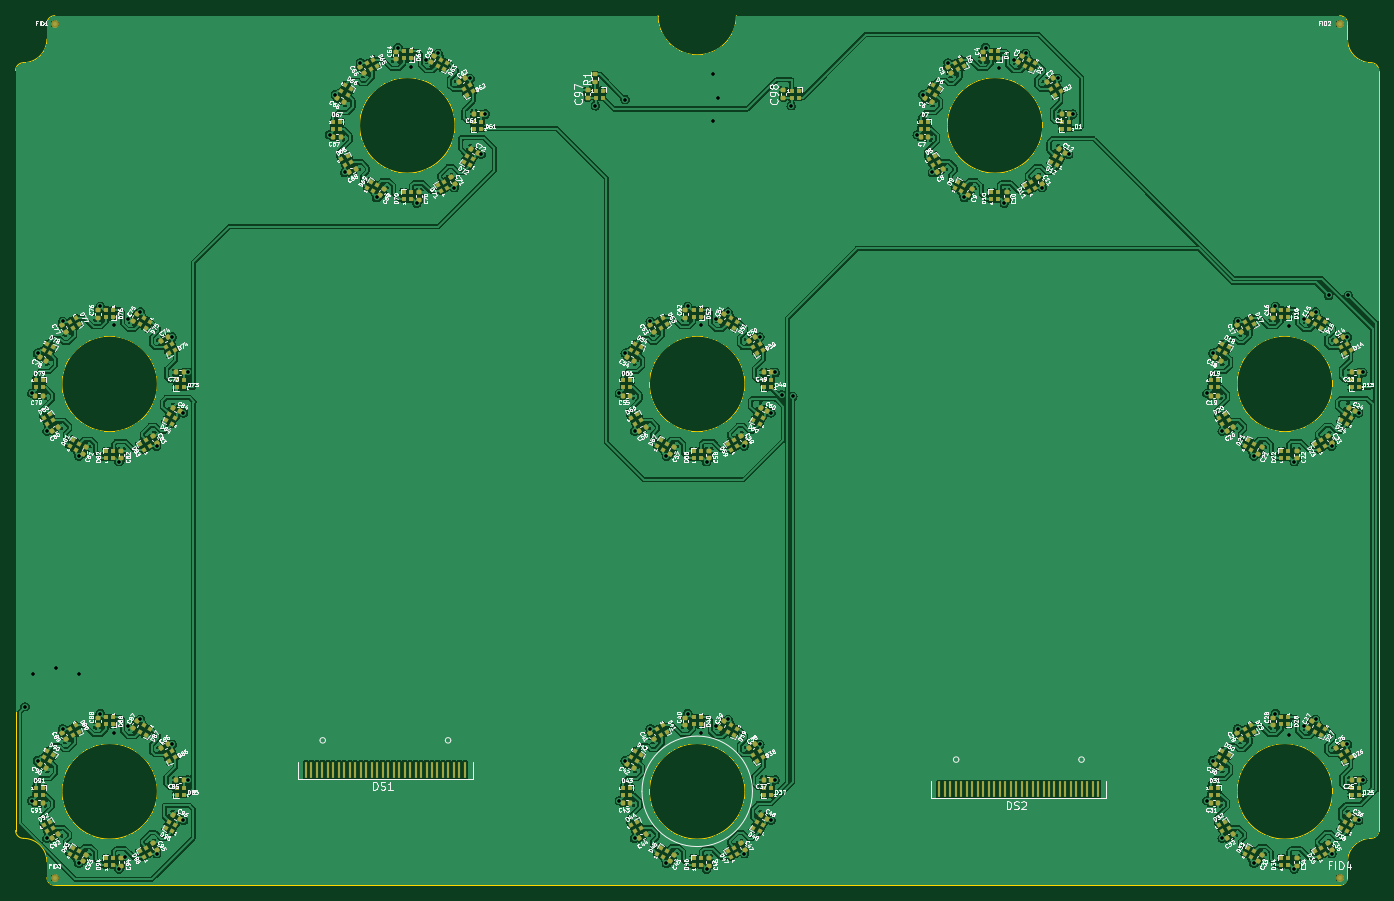
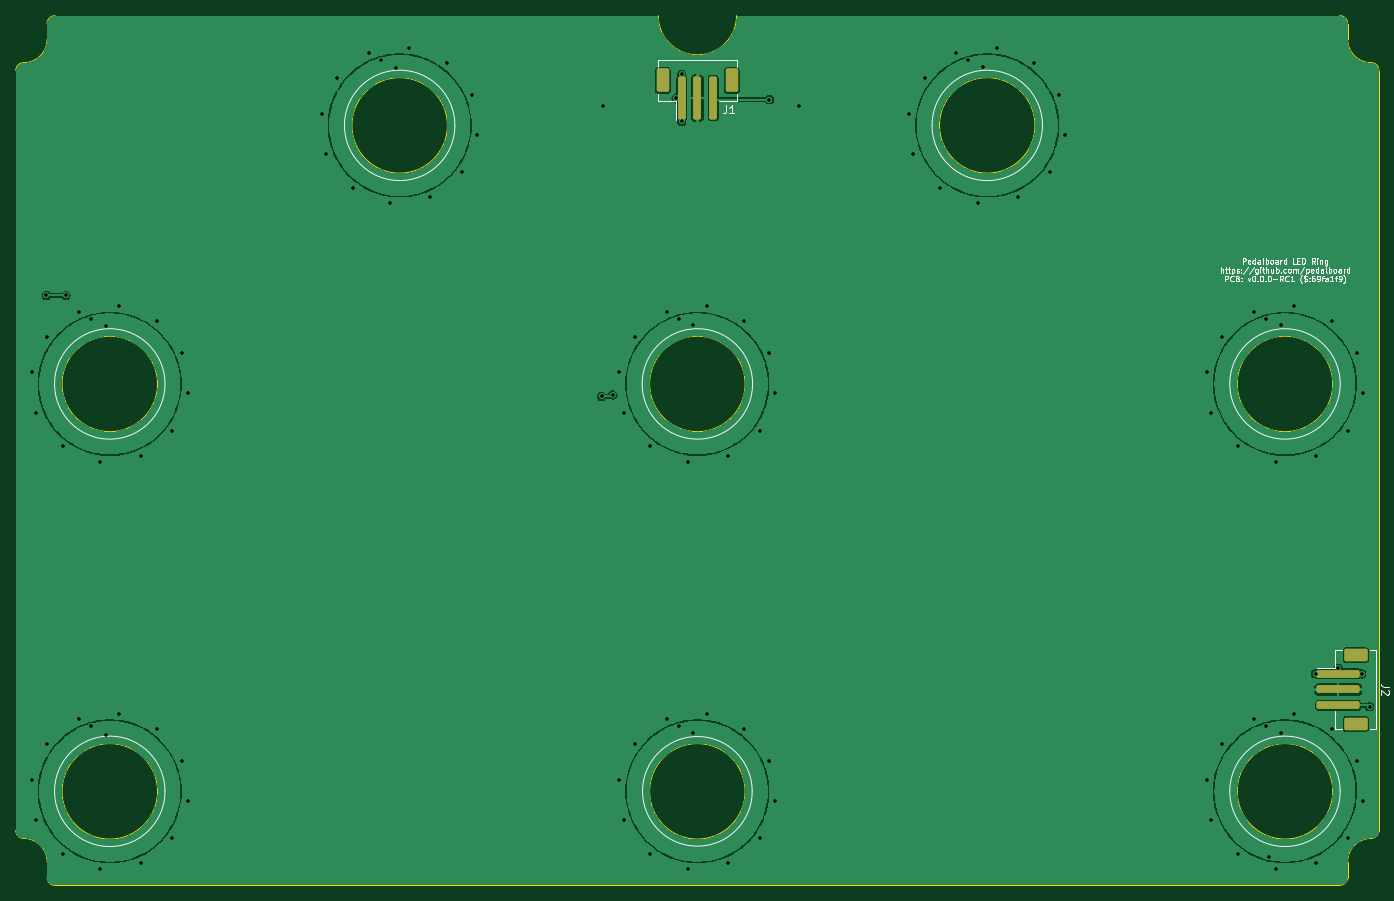
Circuit board: 10 layer files. Board 174.0 x 111.0 mm.
- bottom_copper: pedalboard-display-B_Cu.gbr (204379 bytes)
- bottom_mask: pedalboard-display-B_Mask.gbr (1744 bytes)
- bottom_silk: pedalboard-display-B_Silkscreen.gbr (39261 bytes)
- outline: pedalboard-display-Edge_Cuts.gbr (3290 bytes)
- top_copper: pedalboard-display-F_Cu.gbr (693076 bytes)
- top_mask: pedalboard-display-F_Mask.gbr (23962 bytes)
- top_silk: pedalboard-display-F_Silkscreen.gbr (440886 bytes)
- drill: pedalboard-display-NPTH_drill.gbr (479 bytes)
- drill: pedalboard-display-PTH_drill.gbr (3706 bytes)
- drill: pedalboard-display-drill.drl (2204 bytes)

=== bottom_copper: pedalboard-display-B_Cu.gbr (204379 bytes, source omitted) ===
=== bottom_mask: pedalboard-display-B_Mask.gbr (1744 bytes, source withheld) ===
=== bottom_silk: pedalboard-display-B_Silkscreen.gbr (39261 bytes, source omitted) ===
=== outline: pedalboard-display-Edge_Cuts.gbr ===
%TF.GenerationSoftware,KiCad,Pcbnew,8.0.4+1*%
%TF.CreationDate,2024-10-05T16:27:55+00:00*%
%TF.ProjectId,pedalboard-display,70656461-6c62-46f6-9172-642d64697370,0.0.0-RC1*%
%TF.SameCoordinates,Original*%
%TF.FileFunction,Profile,NP*%
%FSLAX46Y46*%
G04 Gerber Fmt 4.6, Leading zero omitted, Abs format (unit mm)*
G04 Created by KiCad (PCBNEW 8.0.4+1) date 2024-10-05 16:27:55*
%MOMM*%
%LPD*%
G01*
G04 APERTURE LIST*
%TA.AperFunction,Profile*%
%ADD10C,0.100000*%
%TD*%
G04 APERTURE END LIST*
D10*
X25000000Y-136000000D02*
X112000000Y-136000000D01*
X188100000Y-124000000D02*
G75*
G02*
X175900000Y-124000000I-6100000J0D01*
G01*
X175900000Y-124000000D02*
G75*
G02*
X188100000Y-124000000I6100000J0D01*
G01*
X24000000Y-26000000D02*
G75*
G02*
X25000000Y-25000000I1000000J0D01*
G01*
X20000000Y-32000000D02*
G75*
G02*
X21000000Y-31000000I1000000J0D01*
G01*
X124200000Y-25000000D02*
X189000000Y-25000000D01*
X24000000Y-133000000D02*
X24000000Y-135000000D01*
X190000000Y-26000000D02*
X190000000Y-28000000D01*
X193000000Y-31000000D02*
G75*
G02*
X194000000Y-32000000I0J-1000000D01*
G01*
X21000000Y-130000000D02*
G75*
G02*
X20000000Y-129000000I0J1000000D01*
G01*
X112000000Y-25000000D02*
G75*
G02*
X102000000Y-25000000I-5000000J0D01*
G01*
X112000000Y-136000000D02*
X189000000Y-136000000D01*
X151100000Y-39000000D02*
G75*
G02*
X138900000Y-39000000I-6100000J0D01*
G01*
X138900000Y-39000000D02*
G75*
G02*
X151100000Y-39000000I6100000J0D01*
G01*
X24000000Y-28000000D02*
G75*
G02*
X21000000Y-31000000I-3000000J0D01*
G01*
X94200000Y-25000000D02*
X102000000Y-25000000D01*
X76100000Y-39000000D02*
G75*
G02*
X63900000Y-39000000I-6100000J0D01*
G01*
X63900000Y-39000000D02*
G75*
G02*
X76100000Y-39000000I6100000J0D01*
G01*
X188100000Y-72000000D02*
G75*
G02*
X175900000Y-72000000I-6100000J0D01*
G01*
X175900000Y-72000000D02*
G75*
G02*
X188100000Y-72000000I6100000J0D01*
G01*
X38100000Y-124000000D02*
G75*
G02*
X25900000Y-124000000I-6100000J0D01*
G01*
X25900000Y-124000000D02*
G75*
G02*
X38100000Y-124000000I6100000J0D01*
G01*
X113100000Y-72000000D02*
G75*
G02*
X100900000Y-72000000I-6100000J0D01*
G01*
X100900000Y-72000000D02*
G75*
G02*
X113100000Y-72000000I6100000J0D01*
G01*
X194000000Y-32000000D02*
X194000000Y-129000000D01*
X190000000Y-135000000D02*
G75*
G02*
X189000000Y-136000000I-1000000J0D01*
G01*
X38100000Y-72000000D02*
G75*
G02*
X25900000Y-72000000I-6100000J0D01*
G01*
X25900000Y-72000000D02*
G75*
G02*
X38100000Y-72000000I6100000J0D01*
G01*
X112000000Y-25000000D02*
X124200000Y-25000000D01*
X25000000Y-136000000D02*
G75*
G02*
X24000000Y-135000000I0J1000000D01*
G01*
X194000000Y-129000000D02*
G75*
G02*
X193000000Y-130000000I-1000000J0D01*
G01*
X189000000Y-25000000D02*
G75*
G02*
X190000000Y-26000000I0J-1000000D01*
G01*
X193000000Y-31000000D02*
G75*
G02*
X190000000Y-28000000I0J3000000D01*
G01*
X20000000Y-129000000D02*
X20000000Y-32000000D01*
X94200000Y-25000000D02*
X25000000Y-25000000D01*
X190000000Y-133000000D02*
X190000000Y-135000000D01*
X190000000Y-133000000D02*
G75*
G02*
X193000000Y-130000000I3000000J0D01*
G01*
X24000000Y-26000000D02*
X24000000Y-28000000D01*
X113100000Y-124000000D02*
G75*
G02*
X100900000Y-124000000I-6100000J0D01*
G01*
X100900000Y-124000000D02*
G75*
G02*
X113100000Y-124000000I6100000J0D01*
G01*
X21000000Y-130000000D02*
G75*
G02*
X24000000Y-133000000I0J-3000000D01*
G01*
M02*

=== top_copper: pedalboard-display-F_Cu.gbr (693076 bytes, source omitted) ===
=== top_mask: pedalboard-display-F_Mask.gbr (23962 bytes, source omitted) ===
=== top_silk: pedalboard-display-F_Silkscreen.gbr (440886 bytes, source omitted) ===
=== drill: pedalboard-display-NPTH_drill.gbr ===
%TF.GenerationSoftware,KiCad,Pcbnew,8.0.4+1*%
%TF.CreationDate,2024-10-05T16:27:55+00:00*%
%TF.ProjectId,pedalboard-display,70656461-6c62-46f6-9172-642d64697370,0.0.0-RC1*%
%TF.SameCoordinates,Original*%
%TF.FileFunction,NonPlated,1,2,NPTH*%
%TF.FilePolarity,Positive*%
%FSLAX46Y46*%
G04 Gerber Fmt 4.6, Leading zero omitted, Abs format (unit mm)*
G04 Created by KiCad (PCBNEW 8.0.4+1) date 2024-10-05 16:27:55*
%MOMM*%
%LPD*%
G01*
G04 APERTURE LIST*
G04 APERTURE END LIST*
M02*

=== drill: pedalboard-display-PTH_drill.gbr ===
%TF.GenerationSoftware,KiCad,Pcbnew,8.0.4+1*%
%TF.CreationDate,2024-10-05T16:27:55+00:00*%
%TF.ProjectId,pedalboard-display,70656461-6c62-46f6-9172-642d64697370,0.0.0-RC1*%
%TF.SameCoordinates,Original*%
%TF.FileFunction,Plated,1,2,PTH,Drill*%
%TF.FilePolarity,Positive*%
%FSLAX46Y46*%
G04 Gerber Fmt 4.6, Leading zero omitted, Abs format (unit mm)*
G04 Created by KiCad (PCBNEW 8.0.4+1) date 2024-10-05 16:27:55*
%MOMM*%
%LPD*%
G01*
G04 APERTURE LIST*
%TA.AperFunction,ViaDrill*%
%ADD10C,0.400000*%
%TD*%
G04 APERTURE END LIST*
D10*
X21200000Y-113200000D03*
X22071797Y-73196152D03*
X22071797Y-125196152D03*
X22200000Y-109000000D03*
X22803848Y-68071797D03*
X22803848Y-120071797D03*
X24000000Y-78000000D03*
X24000000Y-130000000D03*
X25200000Y-108300000D03*
X26000000Y-64000000D03*
X26000000Y-116000000D03*
X28071797Y-81196152D03*
X28071797Y-133196152D03*
X28100000Y-109000000D03*
X30803848Y-62071797D03*
X30803848Y-114071797D03*
X32500000Y-64500000D03*
X32500000Y-116600000D03*
X33196152Y-81928203D03*
X33196152Y-133928203D03*
X34000000Y-132400000D03*
X34400000Y-63700000D03*
X34400000Y-115700000D03*
X35928203Y-62803848D03*
X35928203Y-114803848D03*
X38000000Y-79940000D03*
X38000000Y-131940000D03*
X40000000Y-66000000D03*
X40000000Y-118000000D03*
X41420000Y-75690000D03*
X41420000Y-127690000D03*
X41950000Y-70540000D03*
X41950000Y-122540000D03*
X60071797Y-40196152D03*
X60803848Y-35071797D03*
X62000000Y-45000000D03*
X64000000Y-31000000D03*
X66071797Y-48196152D03*
X68803848Y-29071797D03*
X70500000Y-31500000D03*
X71196152Y-48928203D03*
X72400000Y-30700000D03*
X73928203Y-29803848D03*
X76000000Y-46940000D03*
X78000000Y-33000000D03*
X79420000Y-42690000D03*
X79950000Y-37540000D03*
X94000000Y-36500000D03*
X97071797Y-73196152D03*
X97071797Y-125196152D03*
X97800000Y-35700000D03*
X97803848Y-68071797D03*
X97803848Y-120071797D03*
X99000000Y-78000000D03*
X99000000Y-130000000D03*
X101000000Y-64000000D03*
X101000000Y-116000000D03*
X103071797Y-81196152D03*
X103071797Y-133196152D03*
X105803848Y-62071797D03*
X105803848Y-114071797D03*
X107500000Y-64500000D03*
X107500000Y-116500000D03*
X108196152Y-81928203D03*
X108196152Y-133928203D03*
X109000000Y-32500000D03*
X109000000Y-38500000D03*
X109400000Y-63700000D03*
X109400000Y-115700000D03*
X109700000Y-35500000D03*
X110928203Y-62803848D03*
X110928203Y-114803848D03*
X113000000Y-79940000D03*
X113000000Y-131940000D03*
X115000000Y-66000000D03*
X115000000Y-118000000D03*
X116420000Y-75690000D03*
X116420000Y-127690000D03*
X116950000Y-70540000D03*
X116950000Y-122540000D03*
X117795000Y-73400000D03*
X119000000Y-36500000D03*
X119205000Y-73600000D03*
X135071797Y-40196152D03*
X135803848Y-35071797D03*
X137000000Y-45000000D03*
X139000000Y-31000000D03*
X141071797Y-48196152D03*
X143803848Y-29071797D03*
X145500000Y-31700000D03*
X146196152Y-48928203D03*
X147400000Y-30700000D03*
X148928203Y-29803848D03*
X151000000Y-46940000D03*
X153000000Y-33000000D03*
X154420000Y-42690000D03*
X154950000Y-37540000D03*
X172071797Y-73196152D03*
X172071797Y-125196152D03*
X172803848Y-68071797D03*
X172803848Y-120071797D03*
X174000000Y-78000000D03*
X174000000Y-130000000D03*
X176000000Y-64000000D03*
X176000000Y-116000000D03*
X178071797Y-81196152D03*
X178071797Y-133196152D03*
X180803848Y-62071797D03*
X180803848Y-114071797D03*
X182500000Y-64600000D03*
X182500000Y-116800000D03*
X183196152Y-81928203D03*
X183196152Y-133928203D03*
X184400000Y-63700000D03*
X184400000Y-115700000D03*
X185928203Y-62803848D03*
X185928203Y-114803848D03*
X187600000Y-60700000D03*
X188000000Y-79940000D03*
X188000000Y-131940000D03*
X190000000Y-66000000D03*
X190000000Y-118000000D03*
X190100000Y-60700000D03*
X191420000Y-75690000D03*
X191420000Y-127690000D03*
X191950000Y-70540000D03*
X191950000Y-122540000D03*
M02*

=== drill: pedalboard-display-drill.drl ===
M48
; DRILL file {KiCad 8.0.4+1} date 2024-10-05T16:27:50+0000
; FORMAT={-:-/ absolute / metric / decimal}
; #@! TF.CreationDate,2024-10-05T16:27:50+00:00
; #@! TF.GenerationSoftware,Kicad,Pcbnew,8.0.4+1
; #@! TF.FileFunction,MixedPlating,1,2
FMAT,2
METRIC
; #@! TA.AperFunction,Plated,PTH,ViaDrill
T1C0.400
%
G90
G05
T1
X21.2Y-113.2
X22.072Y-73.196
X22.072Y-125.196
X22.2Y-109.0
X22.804Y-68.072
X22.804Y-120.072
X24.0Y-78.0
X24.0Y-130.0
X25.2Y-108.3
X26.0Y-64.0
X26.0Y-116.0
X28.072Y-81.196
X28.072Y-133.196
X28.1Y-109.0
X30.804Y-62.072
X30.804Y-114.072
X32.5Y-64.5
X32.5Y-116.6
X33.196Y-81.928
X33.196Y-133.928
X34.0Y-132.4
X34.4Y-63.7
X34.4Y-115.7
X35.928Y-62.804
X35.928Y-114.804
X38.0Y-79.94
X38.0Y-131.94
X40.0Y-66.0
X40.0Y-118.0
X41.42Y-75.69
X41.42Y-127.69
X41.95Y-70.54
X41.95Y-122.54
X60.072Y-40.196
X60.804Y-35.072
X62.0Y-45.0
X64.0Y-31.0
X66.072Y-48.196
X68.804Y-29.072
X70.5Y-31.5
X71.196Y-48.928
X72.4Y-30.7
X73.928Y-29.804
X76.0Y-46.94
X78.0Y-33.0
X79.42Y-42.69
X79.95Y-37.54
X94.0Y-36.5
X97.072Y-73.196
X97.072Y-125.196
X97.8Y-35.7
X97.804Y-68.072
X97.804Y-120.072
X99.0Y-78.0
X99.0Y-130.0
X101.0Y-64.0
X101.0Y-116.0
X103.072Y-81.196
X103.072Y-133.196
X105.804Y-62.072
X105.804Y-114.072
X107.5Y-64.5
X107.5Y-116.5
X108.196Y-81.928
X108.196Y-133.928
X109.0Y-32.5
X109.0Y-38.5
X109.4Y-63.7
X109.4Y-115.7
X109.7Y-35.5
X110.928Y-62.804
X110.928Y-114.804
X113.0Y-79.94
X113.0Y-131.94
X115.0Y-66.0
X115.0Y-118.0
X116.42Y-75.69
X116.42Y-127.69
X116.95Y-70.54
X116.95Y-122.54
X117.795Y-73.4
X119.0Y-36.5
X119.205Y-73.6
X135.072Y-40.196
X135.804Y-35.072
X137.0Y-45.0
X139.0Y-31.0
X141.072Y-48.196
X143.804Y-29.072
X145.5Y-31.7
X146.196Y-48.928
X147.4Y-30.7
X148.928Y-29.804
X151.0Y-46.94
X153.0Y-33.0
X154.42Y-42.69
X154.95Y-37.54
X172.072Y-73.196
X172.072Y-125.196
X172.804Y-68.072
X172.804Y-120.072
X174.0Y-78.0
X174.0Y-130.0
X176.0Y-64.0
X176.0Y-116.0
X178.072Y-81.196
X178.072Y-133.196
X180.804Y-62.072
X180.804Y-114.072
X182.5Y-64.6
X182.5Y-116.8
X183.196Y-81.928
X183.196Y-133.928
X184.4Y-63.7
X184.4Y-115.7
X185.928Y-62.804
X185.928Y-114.804
X187.6Y-60.7
X188.0Y-79.94
X188.0Y-131.94
X190.0Y-66.0
X190.0Y-118.0
X190.1Y-60.7
X191.42Y-75.69
X191.42Y-127.69
X191.95Y-70.54
X191.95Y-122.54
M30
